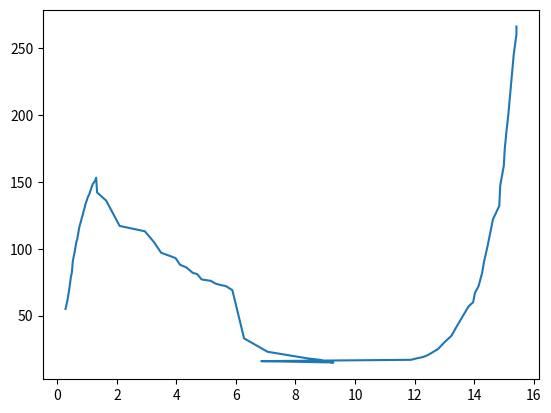

Write Python code to recreate this figure.
import matplotlib.pyplot as plt
import numpy as np
import pandas as pd

v133 = np.array([55,58,61,65,69,74,79,82,90,94,97,101,105,107,111,115,118,120,123,125,128,130,133,135,137,139,140,142,144,146,148,149,150,151,153,142,136,117,113,105,97,93,88,86,82,81,77,76,74,73,72,69,33,23,18,17,16,15,16,17,18,19,20,21,23,25,30,35,41,49,57,60,67,72,77,82,90,102,112,122,132,147,162,174,188,200,215,230,245,260,266])
v233 = np.array([9, 10, 11, 12, 13, 14, 15, 16, 17, 18, 19, 20, 21, 22, 23, 24, 25, 26, 27, 28, 29, 30, 31, 32, 33, 34, 35, 36, 37, 38, 39, 40, 41, 42, 43, 44,54,69,97,107,115,131,136,143,150,155,160,170,175,180,187,194,207,233,278,291,295,306,226,392,398,405,409,412,417,422,429,437,442,449,456,461,463,467,469,471,473,477,480,483,490,491,495,496,498,500,502,504,506,509,509])

i33 = v233/33

plt.plot(i33,v133)
plt.show()
